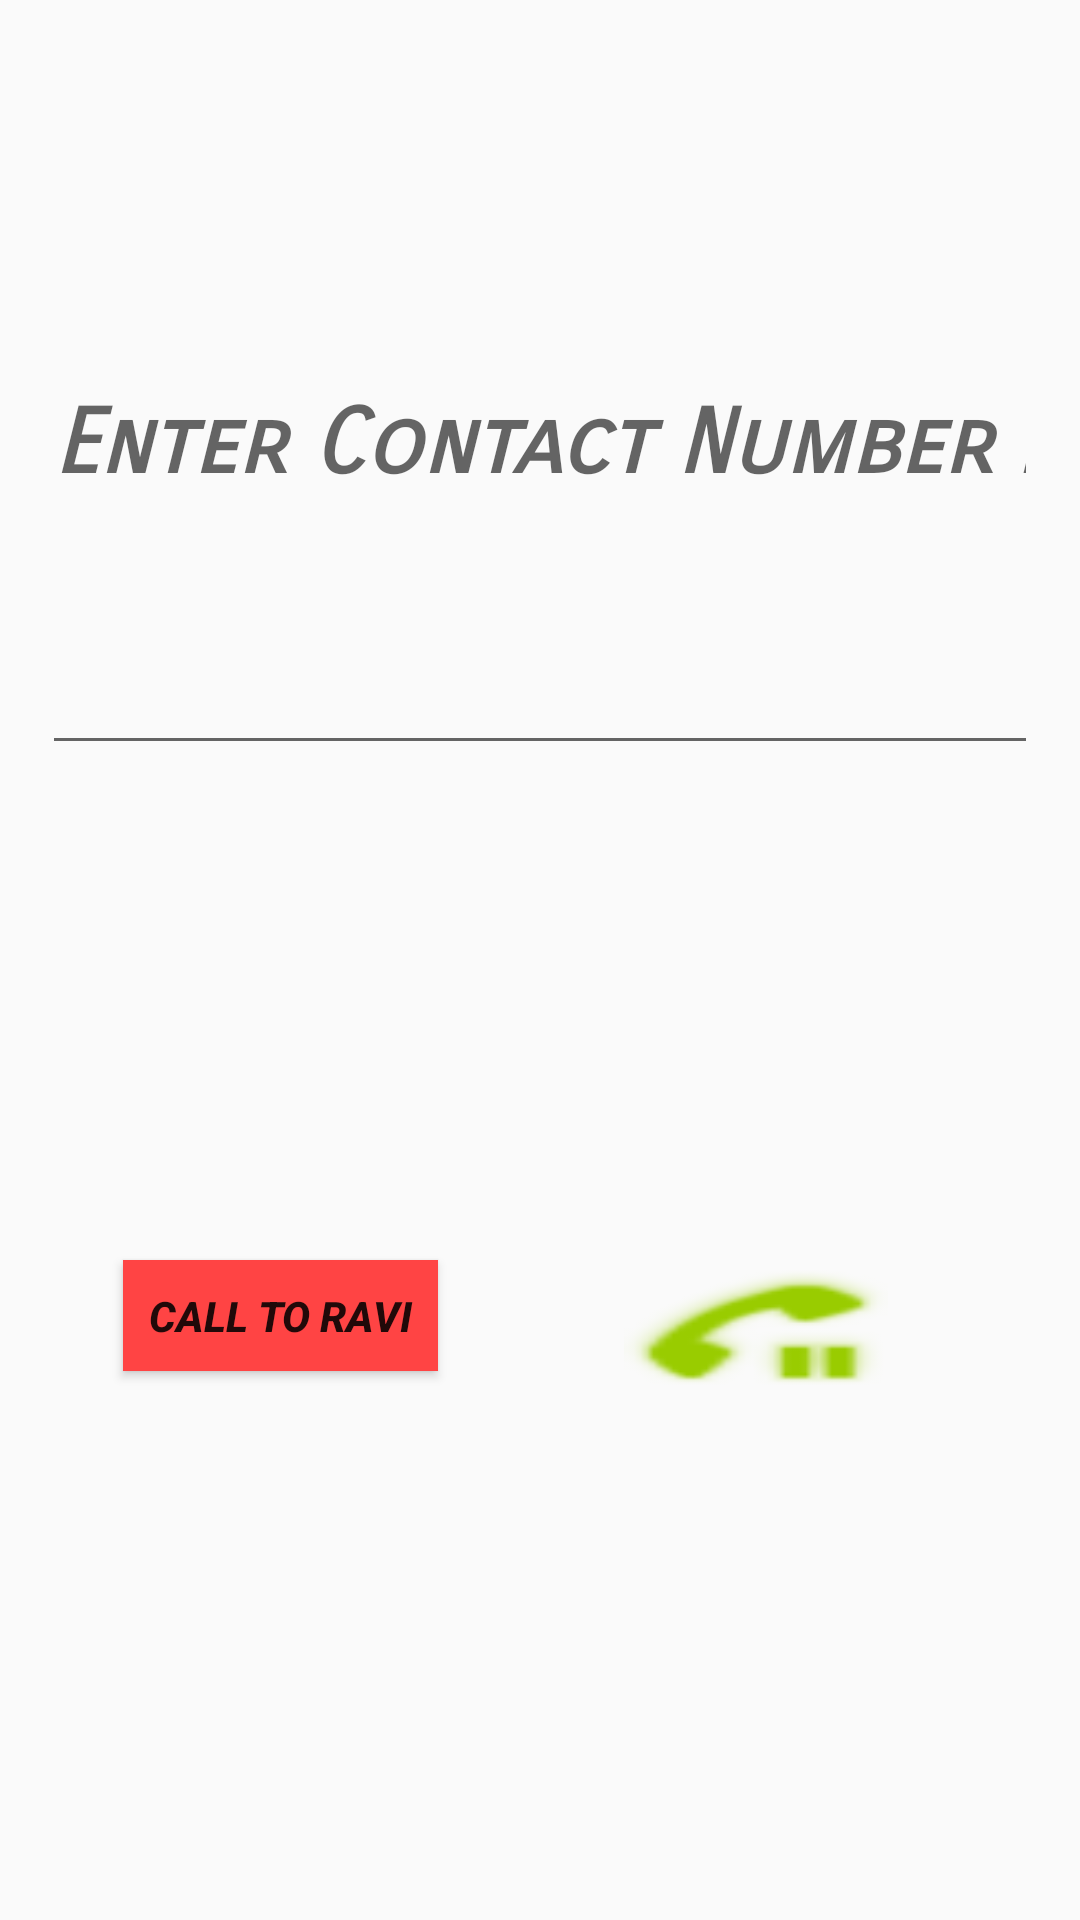

Layout XML and referenced resources for this Android screen:
<!-- AndroidManifest.xml: application theme AppTheme.NoActionBar -->
<!-- res/layout/phonecall.xml -->
<?xml version="1.0" encoding="utf-8"?>
<android.support.constraint.ConstraintLayout xmlns:android="http://schemas.android.com/apk/res/android"
    xmlns:app="http://schemas.android.com/apk/res-auto"
    xmlns:tools="http://schemas.android.com/tools"
    android:layout_width="match_parent"
    android:layout_height="match_parent"
    tools:layout_editor_absoluteY="81dp">

    <EditText
        android:id="@+id/etphonecall"
        android:layout_width="0dp"
        android:layout_height="0dp"
        android:layout_marginBottom="165dp"
        android:layout_marginEnd="14dp"
        android:layout_marginStart="14dp"
        android:layout_marginTop="38dp"
        android:ems="10"
        android:fontFamily="sans-serif-smallcaps"
        android:hint="Enter Contact Number :"
        android:inputType="text|number"
        android:lineSpacingExtra="8sp"
        android:textColor="@android:color/holo_red_light"
        android:textSize="30sp"
        android:textStyle="bold|italic"
        app:layout_constraintBottom_toTopOf="@+id/bcalltoravi"
        app:layout_constraintEnd_toEndOf="parent"
        app:layout_constraintStart_toStartOf="parent"
        app:layout_constraintTop_toTopOf="parent" />

    <Button
        android:id="@+id/bcall"
        android:layout_width="wrap_content"
        android:layout_height="wrap_content"
        android:layout_marginEnd="64dp"
        android:background="@android:drawable/stat_sys_phone_call_on_hold"
        android:backgroundTint="@android:color/holo_green_light"
        app:layout_constraintEnd_toEndOf="parent"
        app:layout_constraintStart_toEndOf="@+id/bcalltoravi"
        app:layout_constraintTop_toTopOf="@+id/bcalltoravi" />

    <Button
        android:id="@+id/bcalltoravi"
        android:layout_width="0dp"
        android:layout_height="37dp"
        android:layout_marginBottom="183dp"
        android:layout_marginEnd="62dp"
        android:layout_marginStart="41dp"
        android:background="@android:color/holo_red_light"
        android:text="Call To Ravi"
        android:textStyle="bold|italic"
        app:layout_constraintBottom_toBottomOf="parent"
        app:layout_constraintEnd_toStartOf="@+id/bcall"
        app:layout_constraintStart_toStartOf="parent"
        app:layout_constraintTop_toBottomOf="@+id/etphonecall" />
</android.support.constraint.ConstraintLayout>
<!-- resources referenced by this layout -->
<resources>
  <style name="AppTheme.NoActionBar">
          <item name="windowActionBar">false</item>
          <item name="windowNoTitle">true</item>
          <item name="android:statusBarColor">@android:color/transparent</item>
      </style>
</resources>
